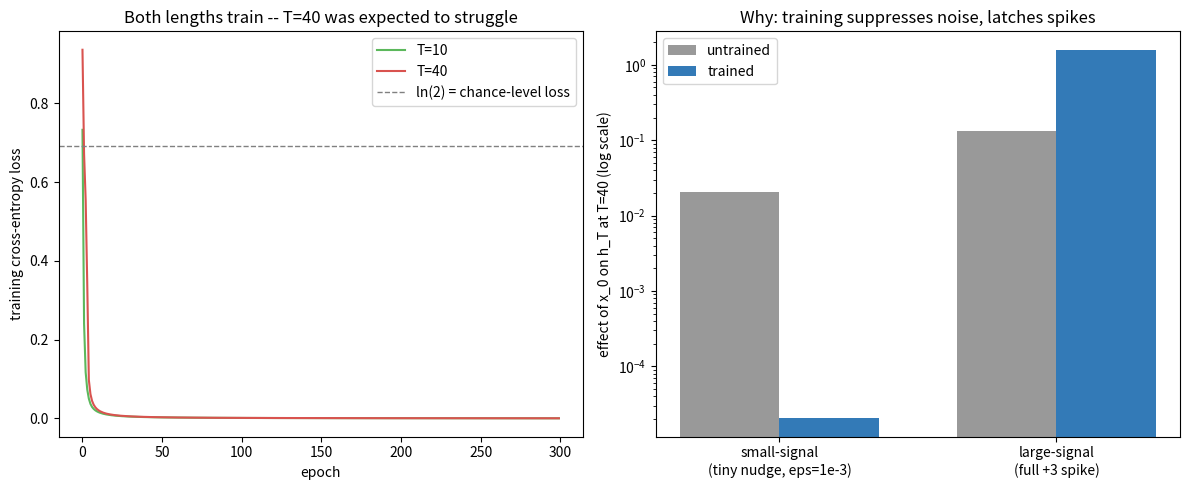

The matplotlib source for this figure:
"""
Day 58: RNN Backward Pass -- Backpropagation Through Time (BPTT) From Scratch

Day 57 built the vanilla RNN's forward pass and verified it without any
gradients (a hand-unrolled correctness check, a variable-length check,
and a finite-difference sensitivity check). Today builds the backward
pass -- the first time this network can actually LEARN anything -- and
verifies it the same way every backward pass in this series has been
verified since Day 39: a real numeric gradient check.

The one idea that makes BPTT different from ordinary backprop: the SAME
Wxh, Whh, bh are reused at every timestep, so their gradients cannot be
computed once and done -- each timestep contributes its own piece, and
all T pieces must be SUMMED. Going backward from t = T-1 down to t = 0:

    da_t    = dh_t * (1 - h_t^2)            # undo tanh at this timestep
    dWxh   += x_t^T  @ da_t                  # ACCUMULATE, not overwrite
    dWhh   += h_{t-1}^T @ da_t               # ACCUMULATE, not overwrite
    dbh    += sum(da_t)                      # ACCUMULATE, not overwrite
    dh_{t-1} = da_t @ Whh^T                  # hand gradient to the PREVIOUS timestep

That last line is the "through time" part: gradient flows from h_t back
into h_{t-1} through the very same Whh the forward pass used to go the
other direction.

Real results. The gradient check passes on every one of the five
parameters (max relative error ~2e-08). Trained on Day 56's task at T=10,
the RNN goes from 0.395 test accuracy (random weights) to 1.000.

Then a prediction that turned out to be wrong. Day 57 measured the
forward-pass sensitivity of h_T to x_0 collapsing by T=40 and framed it
as a preview of vanishing gradients -- so T=40 "should" struggle. It
doesn't: identical training reaches ~0.99 test accuracy, even when the
first spike must be remembered 30-39 steps. The diagnosis, measured
rather than guessed: after training, sensitivity to a TINY nudge at x_0
DROPS ~1000x, while the effect of a full-size +3 spike at x_0 GROWS ~12x.
The network learned to ignore small noise and LATCH onto large spikes --
about a fifth of its final hidden units sit pinned near tanh's +-1
limits, and Whh's largest eigenvalue grows above 1, which tanh's bound
turns into stable saturated memory states instead of explosion. Day 57's
tiny-epsilon derivative is a local, linear measurement; latching is a
large-signal, nonlinear effect it cannot see. Vanishing gradients are
still real -- this particular task just happens to route around them,
which is exactly why Day 59 needs a task that doesn't.

Every line of code below carries its own comment, continuing Day 52's
convention.
"""
import numpy as np                                    # numpy: every array/matrix operation below is built on this
import matplotlib                                      # matplotlib: only its Agg backend and pyplot are used, for saving plots to disk
matplotlib.use("Agg")                                   # "Agg" backend renders to a file, not a screen -- needed since this runs headless
import matplotlib.pyplot as plt                         # pyplot: the plotting API actually called later (plt.plot, plt.savefig, ...)

np.random.seed(42)                                      # fixes numpy's GLOBAL random state so any code that forgets to pass its own rng is still reproducible

# =============================================================================
# 0. SHARED HELPERS -- reused verbatim from Days 56-57 (plus one_hot and
#    cross_entropy_loss, needed again now that training exists)
# =============================================================================
def softmax(z):                                         # softmax: turns raw class scores (logits) into a probability distribution per row
    z_shifted = z - z.max(axis=1, keepdims=True)          # subtract each row's own max first, for numerical stability (avoids exp() overflow)
    exp_z = np.exp(z_shifted)                             # exponentiate the shifted logits
    return exp_z / exp_z.sum(axis=1, keepdims=True)       # normalize each row so its probabilities sum to 1


def one_hot(y, n_classes):                              # converts integer class labels into one-hot row vectors
    m = y.shape[0]                                        # m = number of examples (rows) in y
    out = np.zeros((m, n_classes))                        # start with an all-zero (m, n_classes) matrix
    out[np.arange(m), y] = 1                              # set exactly one 1 per row, at the column given by that row's true class
    return out                                            # the finished one-hot label matrix


def cross_entropy_loss(probs, y_onehot):                # multi-class cross-entropy loss, averaged over the batch
    m = probs.shape[0]                                    # m = batch size (number of rows)
    eps = 1e-9                                            # tiny constant to avoid log(0) if a predicted probability is exactly 0
    return -np.sum(y_onehot * np.log(probs + eps)) / m    # -sum(true * log(pred)) per row, averaged across the m rows


def he_scale(n_in):                                     # He initialization scale factor -- used loosely here even though tanh (not ReLU) is the activation
    return np.sqrt(2.0 / n_in)                            # sqrt(2/fan_in) -- keeps initial activations from being too large or too small


def make_order_dataset(n_per_class, T, pos_lo, pos_hi, seed):  # Day 56's order-detection task, unchanged: does the high spike come before the low spike?
    rng = np.random.RandomState(seed)                     # this function's own private RNG, independent of the global numpy state
    X, y = [], []                                          # accumulators for generated sequences and their binary labels
    for label in [0, 1]:                                   # loop over both classes, generating n_per_class examples of each
        for _ in range(n_per_class):                        # generate n_per_class sequences for this label
            seq = rng.randn(T) * 0.3                         # start from a sequence of small Gaussian noise, length T
            p1, p2 = rng.choice(np.arange(pos_lo, pos_hi + 1), size=2, replace=False)  # two DISTINCT positions, drawn from [pos_lo, pos_hi]
            p_high, p_low = (p1, p2) if p1 < p2 else (p2, p1)  # sort them so p_high is temporally EARLIER, p_low is LATER, by construction
            if label == 0:                                  # for label 0, swap which spike goes early vs late
                p_high, p_low = p_low, p_high                # low spike now comes FIRST, high spike comes LATER -- the "wrong" order for label 1
            seq[p_high] += 3.0                               # place the HIGH spike (+3) at its assigned position
            seq[p_low] -= 3.0                                # place the LOW spike (-3) at its assigned position
            X.append(seq)                                    # store this generated sequence
            y.append(label)                                  # store its true label (1 = high-before-low, 0 = low-before-high)
    X = np.array(X)                                        # stack the list of sequences into one (N, T) array
    y = np.array(y)                                        # stack the list of labels into one (N,) array
    idx = rng.permutation(len(y))                           # a random shuffle order for the whole dataset
    return X[idx], y[idx]                                  # return the shuffled sequences and labels together, so pairing is preserved


def rnn_step_forward(x_t, h_prev, Wxh, Whh, bh):        # ONE timestep of the vanilla RNN recurrence -- verbatim from Day 57
    return np.tanh(x_t @ Wxh + h_prev @ Whh + bh)         # combine this step's input AND the previous hidden state, squash with tanh


def rnn_forward(X, h0, Wxh, Whh, bh):                   # runs rnn_step_forward once per timestep -- verbatim from Day 57
    m, T = X.shape                                        # batch size and sequence length
    hidden_dim = Whh.shape[0]                             # hidden state size, read off Whh's own shape
    H = np.zeros((m, T, hidden_dim))                      # will hold every timestep's hidden state, shape (batch, time, hidden)
    h = h0                                                 # start from the given initial hidden state
    for t in range(T):                                     # walk through the sequence ONE STEP AT A TIME
        x_t = X[:, t:t + 1]                                  # this timestep's input, kept 2D as (batch, 1)
        h = rnn_step_forward(x_t, h, Wxh, Whh, bh)           # the SAME weights are reused at every t
        H[:, t, :] = h                                       # store this timestep's hidden state
    return H                                               # every hidden state, from t=0 to t=T-1


# =============================================================================
# 1. BACKPROPAGATION THROUGH TIME -- the NEW piece today
# =============================================================================
def rnn_backward(dh_last, X, H, h0, Whh):                # NEW today: BPTT for a many-to-one RNN -- gradient enters ONLY at the last hidden state
    m, T = X.shape                                        # batch size and sequence length, same as the forward pass saw
    dWxh = np.zeros((1, Whh.shape[0]))                    # accumulator for Wxh's gradient -- starts at zero, receives one contribution PER timestep
    dWhh = np.zeros_like(Whh)                             # accumulator for Whh's gradient -- same idea
    dbh = np.zeros(Whh.shape[0])                          # accumulator for bh's gradient -- same idea
    dh = dh_last                                           # gradient flowing into the LAST hidden state, from the output layer
    for t in reversed(range(T)):                           # walk BACKWARD through time: T-1, T-2, ..., 0
        h_t = H[:, t, :]                                     # this timestep's hidden state (the tanh OUTPUT, cached by the forward pass)
        h_prev = H[:, t - 1, :] if t > 0 else h0              # the hidden state that FED this timestep -- h0 at the very first step
        x_t = X[:, t:t + 1]                                   # this timestep's input, same 2D shape the forward pass used
        da_t = dh * (1.0 - h_t ** 2)                          # undo tanh: d tanh(a)/da = 1 - tanh(a)^2 = 1 - h_t^2, using the CACHED output
        dWxh += x_t.T @ da_t / m                              # this timestep's contribution to Wxh's gradient, ADDED to the running total
        dWhh += h_prev.T @ da_t / m                           # this timestep's contribution to Whh's gradient, ADDED to the running total
        dbh += da_t.sum(axis=0) / m                           # this timestep's contribution to bh's gradient, ADDED to the running total
        dh = da_t @ Whh.T                                     # THE "THROUGH TIME" LINE: hand this step's gradient back to h_{t-1}, through the same Whh
    return dWxh, dWhh, dbh                                  # all three shared-parameter gradients, summed over every timestep


class VanillaRNNClassifier:                             # Day 57's many-to-one classifier -- same forward pass, now with a real backward()
    """Reads the whole sequence, classifies from the FINAL hidden state
    only. Forward pass is byte-for-byte Day 57's; backward() is new."""

    def __init__(self, hidden_dim=8, n_classes=2, lr=0.1, seed=42):  # constructor: still no sequence-length argument, same as Day 57
        rng = np.random.RandomState(seed)                  # this network's own private RNG, seeded for reproducible weight init
        self.hidden_dim = hidden_dim                        # remember the hidden state size
        self.lr = lr                                        # learning rate, used in backward() -- NEW today, since Day 57 never trained
        self.Wxh = rng.randn(1, hidden_dim) * he_scale(1)    # input-to-hidden weights: 1 scalar input per timestep -> hidden_dim
        self.Whh = rng.randn(hidden_dim, hidden_dim) * he_scale(hidden_dim)  # hidden-to-hidden weights: the RECURRENT connection
        self.bh = np.zeros(hidden_dim)                       # hidden bias
        self.Why = rng.randn(hidden_dim, n_classes) * he_scale(hidden_dim)  # output layer: final hidden state -> class logits
        self.by = np.zeros(n_classes)                        # output bias

    def forward(self, X):                                  # forward pass: identical to Day 57, plus caching what backward() needs
        m, T = X.shape                                       # batch size and sequence length -- read fresh every call
        self.X = X                                           # cache the input sequence for backward()'s dWxh
        self.h0 = np.zeros((m, self.hidden_dim))              # the initial hidden state, cached for backward()'s first-timestep dWhh
        self.H = rnn_forward(X, self.h0, self.Wxh, self.Whh, self.bh)  # every timestep's hidden state, cached for BPTT
        self.h_last = self.H[:, -1, :]                        # the FINAL hidden state -- the many-to-one classifier reads only this
        logits = self.h_last @ self.Why + self.by             # output layer pre-activation
        self.probs = softmax(logits)                           # class probabilities, cached for backward()
        return self.probs                                      # hand back to the caller

    def backward(self, y_onehot):                          # NEW today: backward pass through the output layer, then BPTT through every timestep
        m = y_onehot.shape[0]                                # batch size
        dlogits = self.probs - y_onehot                      # combined softmax+cross-entropy gradient w.r.t. logits (same shortcut as every prior day)
        dWhy = self.h_last.T @ dlogits / m                    # output layer weight gradient
        dby = dlogits.sum(axis=0) / m                         # output layer bias gradient
        dh_last = dlogits @ self.Why.T                        # gradient flowing into the FINAL hidden state -- this is BPTT's starting point
        dWxh, dWhh, dbh = rnn_backward(dh_last, self.X, self.H, self.h0, self.Whh)  # BPTT: back through every timestep, accumulating shared-param gradients
        self.grads = dict(Wxh=dWxh, Whh=dWhh, bh=dbh, Why=dWhy, by=dby)  # stash every gradient BEFORE updating, so a gradient check can inspect and undo them
        self.Wxh -= self.lr * dWxh                            # SGD update: input-to-hidden weights
        self.Whh -= self.lr * dWhh                            # SGD update: recurrent weights
        self.bh -= self.lr * dbh                              # SGD update: hidden bias
        self.Why -= self.lr * dWhy                            # SGD update: output layer weights
        self.by -= self.lr * dby                              # SGD update: output layer bias

    def accuracy(self, X, y):                              # measures classification accuracy on a given dataset
        preds = self.forward(X).argmax(axis=1)               # predicted class = whichever column has the higher probability
        return (preds == y).mean()                            # fraction of predictions that match the true label


# =============================================================================
# 2. GRADIENT CHECK -- does BPTT's accumulate-across-time math actually match?
# =============================================================================
def demo_gradient_check():                                # verifies BPTT against numeric central differences, every parameter
    print("=" * 70)                                         # section separator
    print("1. GRADIENT CHECK -- BPTT vs. numeric central differences")
    print("=" * 70)                                          # closing separator
    print("Every backward pass in this series has been checked this way "  # explains the check
          "since Day 39. BPTT is the hardest one yet to get right: three "
          "of the five parameters (Wxh, Whh, bh) receive a contribution "
          "from EVERY timestep, and a single wrong index (h_t vs. h_{t-1}, "
          "or overwriting instead of accumulating) would silently break it. "
          "Checked on a small 6-step sequence so every timestep matters.")
    rng = np.random.RandomState(1)                            # fixed rng for reproducible perturbation indices
    net = VanillaRNNClassifier(hidden_dim=4, n_classes=2, lr=0.01, seed=1)  # a small RNN just for this check
    X = rng.randn(5, 6) * 0.8                                  # a tiny batch of 5 random length-6 sequences
    y_oh = one_hot(np.array([0, 1, 0, 1, 1]), 2)               # matching one-hot labels

    net.forward(X)                                             # one forward pass to populate every cache backward() needs
    net.backward(y_oh)                                          # run the real backward() once -- NOTE: this also applies an SGD update in place
    for name in ["Wxh", "Whh", "bh", "Why", "by"]:              # undo that update for every parameter (p -= lr*g, so p += lr*g restores it)
        getattr(net, name)[...] += net.lr * net.grads[name]      # in-place restore, so perturbing below starts from the SAME weights backward() differentiated

    eps = 1e-5                                                  # perturbation size for the central-difference numeric gradient
    max_rel_err = 0.0                                           # tracks the worst relative error seen across all checked entries
    print(f"\n{'param':<10}{'index':<10}{'analytic':>14}{'numeric':>14}{'rel_err':>12}")  # header row for the printed comparison table
    for name in ["Wxh", "Whh", "bh", "Why", "by"]:              # check every single parameter of the network
        param = getattr(net, name)                              # the ACTUAL parameter array being perturbed
        for _ in range(3):                                       # 3 random entries per parameter (5 params x 3 = 15 checks)
            idx = tuple(rng.randint(0, s) for s in param.shape)   # a random valid index into this parameter
            orig = param[idx]                                     # remember the original value so it can be restored
            param[idx] = orig + eps                               # nudge this one entry up by eps
            lp = cross_entropy_loss(net.forward(X), y_oh)          # recompute the loss with that nudge applied
            param[idx] = orig - eps                               # nudge the SAME entry down by eps instead
            lm = cross_entropy_loss(net.forward(X), y_oh)          # recompute the loss with the downward nudge
            param[idx] = orig                                     # restore the original value
            numeric = (lp - lm) / (2 * eps)                        # central-difference numeric estimate of the gradient
            ana = net.grads[name][idx]                             # the analytic (BPTT) gradient at that same entry
            rel_err = abs(numeric - ana) / max(abs(numeric) + abs(ana), 1e-8)  # relative error between the two estimates
            max_rel_err = max(max_rel_err, rel_err)                # keep track of the worst one seen so far
            print(f"{name:<10}{str(idx):<10}{ana:>14.8f}{numeric:>14.8f}{rel_err:>12.2e}")  # print this entry's comparison row
    print(f"\nmax relative error across all checked entries: {max_rel_err:.2e} "  # final verdict line
          f"({'PASS -- BPTT is correct' if max_rel_err < 1e-5 else 'FAIL'})")
    print("Actual output from this lesson's run.")               # standing convention: label this as real output


# =============================================================================
# 3. DOES IT ACTUALLY LEARN? -- a real training run, short sequences
# =============================================================================
def train(net, X_train, y_train, epochs, batch_size, seed):  # a plain mini-batch training loop, recording loss and accuracy per epoch
    rng = np.random.RandomState(seed)                      # this training run's own private RNG for shuffling
    losses, accs = [], []                                   # per-epoch training loss and accuracy
    for epoch in range(epochs):                             # loop over the full training budget
        order = rng.permutation(len(y_train))                 # a fresh shuffle each epoch
        epoch_loss = 0.0                                       # running sum of this epoch's batch losses
        for start in range(0, len(order), batch_size):         # step through in mini-batches
            idx = order[start:start + batch_size]                # this batch's indices
            y_oh = one_hot(y_train[idx], 2)                      # one-hot labels for this batch
            probs = net.forward(X_train[idx])                    # forward pass
            epoch_loss += cross_entropy_loss(probs, y_oh) * len(idx)  # accumulate this batch's loss, weighted by its size
            net.backward(y_oh)                                   # BPTT + SGD update
        losses.append(epoch_loss / len(y_train))               # this epoch's average loss
        accs.append(net.accuracy(X_train, y_train))            # this epoch's training accuracy
    return losses, accs                                       # the full training history


def demo_train_short_sequence():                           # the first real training run of an RNN in this series
    print("\n" + "=" * 70)                                    # blank line then section separator
    print("2. DOES IT ACTUALLY LEARN? -- training on Day 56's task, T=10")
    print("=" * 70)                                            # closing separator
    print("A passed gradient check says the math is right. It doesn't say "  # explains why a training run follows the check
          "the network can actually solve anything. Day 56's order-"
          "detection task, at a short length (T=10) where Day 57 measured "
          "long-range sensitivity still healthy (0.66 at T=10), trained "
          "from scratch with BPTT for the first time.")

    T = 10                                                      # a SHORT sequence -- where yesterday's forward-pass sensitivity was still strong
    X_train, y_train = make_order_dataset(n_per_class=150, T=T, pos_lo=0, pos_hi=T - 1, seed=42)  # full-range spike positions, standard training set
    X_test, y_test = make_order_dataset(n_per_class=100, T=T, pos_lo=0, pos_hi=T - 1, seed=999)    # a genuinely separate test set

    net = VanillaRNNClassifier(hidden_dim=16, lr=0.1, seed=7)    # a fresh RNN -- still no T argument, same as Day 57
    acc_before = net.accuracy(X_test, y_test)                    # test accuracy BEFORE any training -- should be near chance
    losses, accs = train(net, X_train, y_train, epochs=300, batch_size=30, seed=7)  # real BPTT training
    acc_after = net.accuracy(X_test, y_test)                     # test accuracy AFTER training

    print(f"\ntest_acc BEFORE training (random weights): {acc_before:.4f}")  # report the untrained baseline
    print(f"train_acc AFTER training:                   {accs[-1]:.4f}")      # report final training accuracy
    print(f"test_acc AFTER training:                    {acc_after:.4f}")      # report final test accuracy
    print(f"training loss: {losses[0]:.4f} (epoch 0) -> {losses[-1]:.4f} (epoch {len(losses) - 1})")  # show the loss actually went down
    print("Actual output from this lesson's run.")                 # standing convention
    return losses, accs, acc_after                                  # hand results back for the plot


# =============================================================================
# 4. THE SURPRISE -- T=40 trains too. Why, when Day 57 said signal collapses?
# =============================================================================
def small_signal_sensitivity(net, T, seed):               # Day 57's measure: how much does h_T move when x_0 moves by a TINY amount?
    rng = np.random.RandomState(seed)                       # fixed rng, so before/after training compare on the identical sequence
    X = rng.randn(1, T) * 0.3                               # one noise-only sequence, same scale as the task's background noise
    h0 = np.zeros((1, net.hidden_dim))                      # initial hidden state
    eps = 1e-3                                               # a TINY perturbation -- this is a local derivative, nothing more
    Xp = X.copy(); Xp[0, 0] += eps                           # x_0 nudged up
    Xm = X.copy(); Xm[0, 0] -= eps                           # x_0 nudged down
    hp = rnn_forward(Xp, h0, net.Wxh, net.Whh, net.bh)[:, -1, :]  # final hidden state, nudged up
    hm = rnn_forward(Xm, h0, net.Wxh, net.Whh, net.bh)[:, -1, :]  # final hidden state, nudged down
    return np.linalg.norm(hp - hm) / (2 * eps)               # finite-difference estimate of ||d h_T / d x_0||


def large_signal_effect(net, T, seed, n=50):              # NEW today: how much does h_T move when x_0 gets a full-size +3 SPIKE?
    rng = np.random.RandomState(seed)                       # fixed rng, so before/after training compare on identical sequences
    X = rng.randn(n, T) * 0.3                               # n noise-only sequences
    Xs = X.copy(); Xs[:, 0] += 3.0                           # the SAME sequences, plus a task-sized +3 spike at position 0
    h0 = np.zeros((n, net.hidden_dim))                      # initial hidden state
    h_plain = rnn_forward(X, h0, net.Wxh, net.Whh, net.bh)[:, -1, :]   # final state WITHOUT the spike
    h_spike = rnn_forward(Xs, h0, net.Wxh, net.Whh, net.bh)[:, -1, :]  # final state WITH the spike
    return np.linalg.norm(h_spike - h_plain, axis=1).mean()  # average distance between the two -- a NONLINEAR, large-signal effect, not a derivative


def demo_long_sequence_surprise(short_losses):             # same training at T=40 -- and the diagnosis of why it worked
    print("\n" + "=" * 70)                                    # blank line then section separator
    print("3. THE SURPRISE -- the exact same training at T=40")
    print("=" * 70)                                            # closing separator
    print("Day 57 measured forward-pass sensitivity to x_0 collapsing to "  # frames the prediction honestly, before the result
          "0.000024 by T=40, and called it a preview of vanishing "
          "gradients. The natural prediction: an RNN should struggle to "
          "train at T=40. Tested directly -- identical network size, lr, "
          "epochs, and seed as Section 2, only the sequence length changes.")

    T = 40                                                      # a LONGER sequence -- where Day 57's forward-pass sensitivity had collapsed
    X_train, y_train = make_order_dataset(n_per_class=150, T=T, pos_lo=0, pos_hi=T - 1, seed=42)  # same generator, longer sequences
    X_test, y_test = make_order_dataset(n_per_class=100, T=T, pos_lo=0, pos_hi=T - 1, seed=999)    # separate test set

    net = VanillaRNNClassifier(hidden_dim=16, lr=0.1, seed=7)    # IDENTICAL network configuration and seed as Section 2
    small_before = small_signal_sensitivity(net, T, seed=0)       # Day 57's tiny-perturbation measure, BEFORE training
    large_before = large_signal_effect(net, T, seed=0)            # the new full-spike measure, BEFORE training
    long_losses, long_accs = train(net, X_train, y_train, epochs=300, batch_size=30, seed=7)  # IDENTICAL training budget
    acc_long = net.accuracy(X_test, y_test)                      # test accuracy after training at T=40
    small_after = small_signal_sensitivity(net, T, seed=0)        # same tiny-perturbation measure, AFTER training, same sequence
    large_after = large_signal_effect(net, T, seed=0)             # same full-spike measure, AFTER training, same sequences

    print(f"\ntrain_acc AFTER training (T=40): {long_accs[-1]:.4f}")  # report final training accuracy
    print(f"test_acc AFTER training (T=40):  {acc_long:.4f}")          # report final test accuracy
    print(f"training loss: {long_losses[0]:.4f} (epoch 0) -> {long_losses[-1]:.4f} (epoch {len(long_losses) - 1})")
    print("Actual output from this lesson's run.")                     # standing convention

    preds = net.forward(X_test).argmax(axis=1)                          # per-example test predictions
    first_spike = np.array([min(np.argmax(s), np.argmin(s)) for s in X_test])  # position of whichever spike came FIRST in each sequence
    mem_dist = (T - 1) - first_spike                                     # how many steps that first spike must be REMEMBERED until the final step
    print(f"\ntest accuracy by memory distance (steps the first spike must be carried to the end):")
    for lo, hi in [(0, 9), (10, 19), (20, 29), (30, 39)]:               # four buckets of increasing memory distance
        mask = (mem_dist >= lo) & (mem_dist <= hi)                        # test examples in this bucket
        print(f"  {lo:>2}-{hi:<2} steps: n={mask.sum():>3}   test_acc={(preds[mask] == y_test[mask]).mean():.4f}")
    print("Actual output from this lesson's run.")                     # standing convention

    net.forward(X_test)                                                  # refresh cached h_last on the test set for the saturation check
    saturated = (np.abs(net.h_last) > 0.95).mean()                       # fraction of final hidden units pinned near tanh's +-1 limits
    spectral_radius = np.max(np.abs(np.linalg.eigvals(net.Whh)))         # largest |eigenvalue| of the trained recurrent weight matrix
    print(f"\n{'measure (h_T at T=40, x_0 perturbed)':<46}{'untrained':>12}{'trained':>12}")
    print(f"{'small-signal: ||dh_T/dx_0||, eps=1e-3':<46}{small_before:>12.6f}{small_after:>12.6f}")
    print(f"{'large-signal: ||h_T(+3 spike) - h_T(none)||':<46}{large_before:>12.6f}{large_after:>12.6f}")
    print(f"\ntrained network: {saturated:.1%} of final hidden units have |h| > 0.95; "
          f"largest |eigenvalue| of Whh = {spectral_radius:.3f}")
    print("Actual output from this lesson's run.")                     # standing convention

    print(f"\nreal, honest finding: the prediction was wrong. T=40 trains "
          f"to test_acc={acc_long:.3f} -- and holds up even when the first "
          f"spike must be carried 30-39 steps. Day 57's measurement wasn't "
          f"false, it was measuring the wrong thing for THIS task: after "
          f"training, sensitivity to a TINY nudge at x_0 actually DROPS "
          f"({small_before:.6f} -> {small_after:.6f}), while the effect of a "
          f"full-size +3 spike at x_0 GROWS ({large_before:.3f} -> "
          f"{large_after:.3f}). The network learned to ignore small noise "
          f"and LATCH onto large spikes: {saturated:.0%} of its final hidden "
          f"units sit pinned near tanh's +-1 limits, and Whh's largest "
          f"eigenvalue ({spectral_radius:.2f}) is above 1 -- which, with tanh "
          f"bounding every unit, produces stable saturated memory states "
          f"rather than explosion. A tiny-epsilon derivative is a LOCAL, "
          f"linear measurement; latching is a large-signal, nonlinear "
          f"effect it fundamentally cannot see. The caveat that matters for "
          f"Day 59: this task is unusually latch-friendly (+-3 spikes over "
          f"0.3 noise, one binary fact to store). Vanishing gradients are "
          f"real -- this task just happens to route around them.")

    fig, (ax1, ax2) = plt.subplots(1, 2, figsize=(12, 5))              # two panels: what happened, and why
    ax1.plot(short_losses, label="T=10", color="#5cb85c")               # short-sequence loss curve
    ax1.plot(long_losses, label="T=40", color="#d9534f")                # long-sequence loss curve
    ax1.axhline(np.log(2), color="gray", linestyle="--", linewidth=1, label="ln(2) = chance-level loss")  # the loss of an always-50/50 model
    ax1.set_xlabel("epoch")                                              # x-axis label
    ax1.set_ylabel("training cross-entropy loss")                        # y-axis label
    ax1.set_title("Both lengths train -- T=40 was expected to struggle")  # panel title
    ax1.legend()                                                          # distinguish the curves and reference line
    labels = ["small-signal\n(tiny nudge, eps=1e-3)", "large-signal\n(full +3 spike)"]  # the two measures being contrasted
    x = np.arange(2)                                                      # bar-group positions
    ax2.bar(x - 0.18, [small_before, large_before], width=0.36, label="untrained", color="#999999")  # before training
    ax2.bar(x + 0.18, [small_after, large_after], width=0.36, label="trained", color="#337ab7")      # after training
    ax2.set_yscale("log")                                                 # log scale -- the values span ~5 orders of magnitude
    ax2.set_xticks(x)                                                     # one tick per measure
    ax2.set_xticklabels(labels)                                           # label each measure
    ax2.set_ylabel("effect of x_0 on h_T at T=40 (log scale)")            # y-axis label
    ax2.set_title("Why: training suppresses noise, latches spikes")       # panel title
    ax2.legend()                                                          # distinguish untrained vs trained
    plt.tight_layout()                                                    # avoid clipped labels/titles when saving
    plt.savefig("bptt_training_short_vs_long.png", dpi=110)              # write the figure to disk
    plt.close()                                                           # free the figure's memory now that it's saved
    print("\nsaved bptt_training_short_vs_long.png")                     # confirm the save to the console


# =============================================================================
# 5. WHAT THIS MAPS TO IN PYTORCH
# =============================================================================
def note_on_pytorch():                                     # pure documentation: prints a PyTorch equivalent, imports nothing
    print("\n" + "=" * 70)                                    # blank line then section separator
    print("4. WHAT THIS MAPS TO IN PYTORCH")
    print("=" * 70)                                            # closing separator
    print(                                                       # the PyTorch equivalent of today's whole classifier
        "class RNNClassifier(nn.Module):\n"
        "    def __init__(self, hidden_dim=16, n_classes=2):\n"
        "        super().__init__()\n"
        "        self.rnn = nn.RNN(input_size=1, hidden_size=hidden_dim,\n"
        "                          nonlinearity='tanh', batch_first=True)\n"
        "        self.out = nn.Linear(hidden_dim, n_classes)\n"
        "\n"
        "    def forward(self, x):              # x: (batch, T, 1)\n"
        "        H, h_last = self.rnn(x)        # H: every hidden state, h_last: the final one\n"
        "        return self.out(h_last[-1])    # many-to-one: classify from the last state\n"
        "\n"
        "loss.backward()   # autograd runs BPTT automatically -- the accumulate-\n"
        "                  # across-timesteps loop in rnn_backward() is exactly\n"
        "                  # what it does under the hood"
    )


def main():                                                # entry point: runs every demo in the order this document walks them
    demo_gradient_check()                                    # 1. verify BPTT against numeric gradients
    short_losses, _, _ = demo_train_short_sequence()          # 2. the first real RNN training run -- short sequences
    demo_long_sequence_surprise(short_losses)                 # 3. T=40 trains too -- and the diagnosis of why
    note_on_pytorch()                                         # 4. relate it back to a production framework


if __name__ == "__main__":                                 # only run main() when this file is executed directly, not when imported
    main()                                                    # kick off the whole lesson
